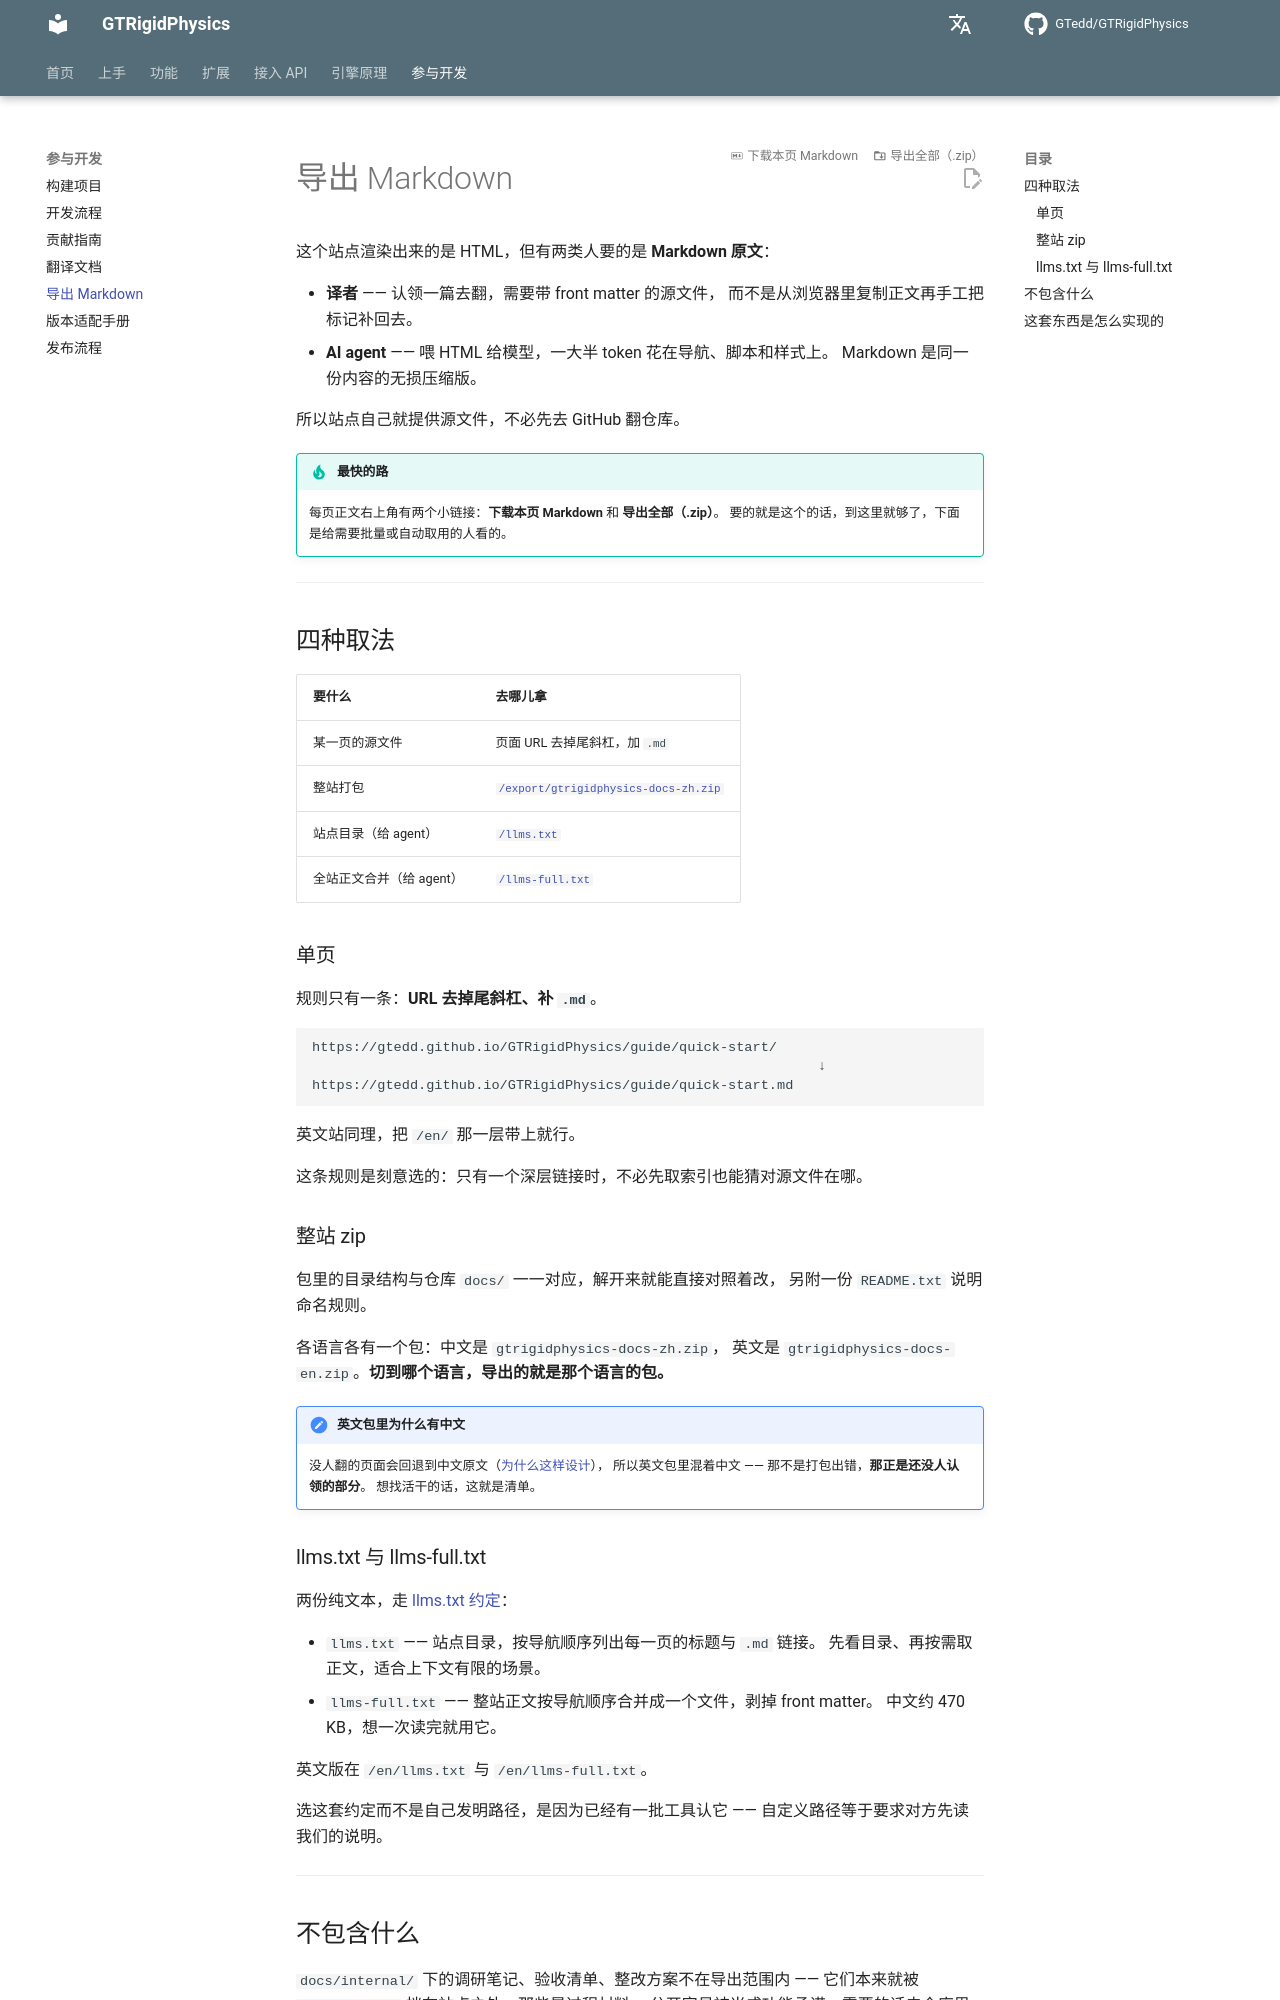

repository: GTedd/GTRigidPhysics · page: dev/export/index.html · generator: mkdocs

# 导出 Markdown

这个站点渲染出来的是 HTML，但有两类人要的是 **Markdown 原文**：

- **译者** —— 认领一篇去翻，需要带 front matter 的源文件，
  而不是从浏览器里复制正文再手工把标记补回去。
- **AI agent** —— 喂 HTML 给模型，一大半 token 花在导航、脚本和样式上。
  Markdown 是同一份内容的无损压缩版。

所以站点自己就提供源文件，不必先去 GitHub 翻仓库。

!!! tip "最快的路"

    每页正文右上角有两个小链接：**下载本页 Markdown** 和 **导出全部（.zip）**。
    要的就是这个的话，到这里就够了，下面是给需要批量或自动取用的人看的。

---

## 四种取法

| 要什么 | 去哪儿拿 |
|---|---|
| 某一页的源文件 | 页面 URL 去掉尾斜杠，加 `.md` |
| 整站打包 | [`/export/gtrigidphysics-docs-zh.zip`](https://gtedd.github.io/GTRigidPhysics/export/gtrigidphysics-docs-zh.zip) |
| 站点目录（给 agent） | [`/llms.txt`](https://gtedd.github.io/GTRigidPhysics/llms.txt) |
| 全站正文合并（给 agent） | [`/llms-full.txt`](https://gtedd.github.io/GTRigidPhysics/llms-full.txt) |

### 单页

规则只有一条：**URL 去掉尾斜杠、补 `.md`**。

```text
https://gtedd.github.io/GTRigidPhysics/guide/quick-start/
                                                              ↓
https://gtedd.github.io/GTRigidPhysics/guide/quick-start.md
```

英文站同理，把 `/en/` 那一层带上就行。

这条规则是刻意选的：只有一个深层链接时，不必先取索引也能猜对源文件在哪。

### 整站 zip

包里的目录结构与仓库 `docs/` 一一对应，解开来就能直接对照着改，
另附一份 `README.txt` 说明命名规则。

各语言各有一个包：中文是 `gtrigidphysics-docs-zh.zip`，
英文是 `gtrigidphysics-docs-en.zip`。**切到哪个语言，导出的就是那个语言的包。**

!!! note "英文包里为什么有中文"

    没人翻的页面会回退到中文原文（[为什么这样设计](translating.md)），
    所以英文包里混着中文 —— 那不是打包出错，**那正是还没人认领的部分**。
    想找活干的话，这就是清单。

### llms.txt 与 llms-full.txt

两份纯文本，走 [llms.txt 约定](https://llmstxt.org)：

- `llms.txt` —— 站点目录，按导航顺序列出每一页的标题与 `.md` 链接。
  先看目录、再按需取正文，适合上下文有限的场景。
- `llms-full.txt` —— 整站正文按导航顺序合并成一个文件，剥掉 front matter。
  中文约 470 KB，想一次读完就用它。

英文版在 `/en/llms.txt` 与 `/en/llms-full.txt`。

选这套约定而不是自己发明路径，是因为已经有一批工具认它 ——
自定义路径等于要求对方先读我们的说明。

---
